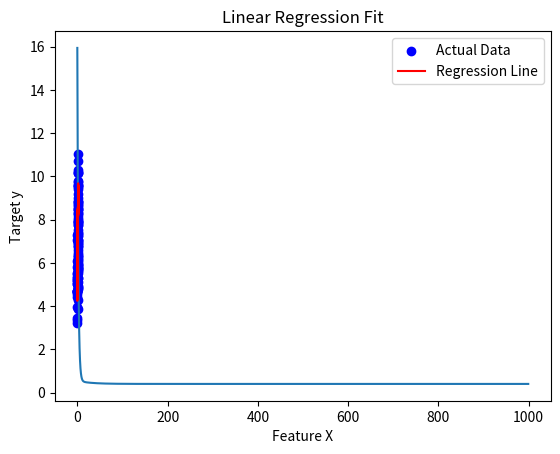

Here is the Python script that generated this plot:
import numpy as np
import matplotlib.pyplot as plt

# Hypothesis function (linear regression: h(X) = Xθ)
def hypothesis(X, theta):
    return np.dot(X, theta)  # No sigmoid, just linear transformation

# Cost function (Mean Squared Error)
def compute_cost(X, y, theta):
    m = len(y)  # Number of samples
    predictions = hypothesis(X, theta)
    cost = (1 / (2 * m)) * np.sum((predictions - y) ** 2)  # MSE
    return cost

# Gradient Descent function
def gradient_descent(X, y, theta, learning_rate, num_iterations):
    m = len(y)
    cost_history = []  # To store cost over iterations

    for i in range(num_iterations):
        predictions = hypothesis(X, theta)
        gradient = (1/m) * np.dot(X.T, (predictions - y))  # Compute gradient
        theta -= learning_rate * gradient  # Update theta
        cost = compute_cost(X, y, theta)  # Compute cost
        cost_history.append(cost)

        if i % 100 == 0:  # Print cost every 100 iterations
            print(f"Iteration {i}: Cost = {cost}")

    return theta, cost_history

# Main function
def main():
    # Generate sample dataset (simulating a linear relationship)
    np.random.seed(42)
    X = 2 * np.random.rand(100, 1)  # 100 samples, 1 feature
    y = 4 + 3 * X + np.random.randn(100, 1)  # y = 4 + 3x + noise

    # Add bias term (column of ones for intercept)
    X = np.hstack((np.ones((X.shape[0], 1)), X))

    # Initialize parameters
    theta = np.zeros((X.shape[1], 1))  # Two parameters (bias + weight)
    learning_rate = 0.1
    num_iterations = 1000

    # Train the model
    optimal_theta, cost_history = gradient_descent(X, y, theta, learning_rate, num_iterations)

    # Plot cost vs iterations
    plt.plot(range(len(cost_history)), cost_history)
    plt.xlabel("Number of Iterations")
    plt.ylabel("Cost")
    plt.title("Cost Function Convergence")
    plt.show()

    print(f"Optimal parameters (theta): {optimal_theta.ravel()}")

    # Predictions
    y_pred = hypothesis(X, optimal_theta)

    # Plot the best-fit line
    plt.scatter(X[:, 1], y, color="blue", label="Actual Data")  # Original data points
    plt.plot(X[:, 1], y_pred, color="red", label="Regression Line")  # Predicted line
    plt.xlabel("Feature X")
    plt.ylabel("Target y")
    plt.title("Linear Regression Fit")
    plt.legend()
    plt.show()

main()
